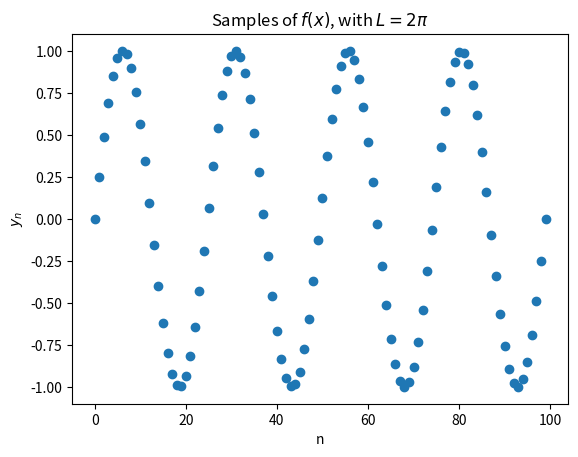
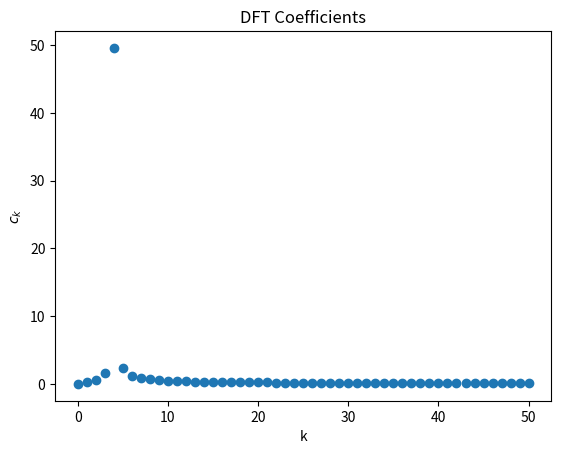

These charts were generated, in order, by the following Python code:
import numpy as np
import math
import matplotlib.pyplot as plt
import cmath

#define our function
def f(x):
    return np.sin(4*x)
    #return 4*np.sin(x)
    #return np.sin(4*x) + 4*np.sin(10*x)
    #return 50*np.sin(4*x) + np.sin(10*x)
    #return x

#define function to calculate coefficients c_k given a set of function values y
def dftcoeff(y):
    N = len(y)
    c = np.zeros(N//2+1,complex)
    for k in range(N//2+1):
        for n in range(N):
            c[k] += y[n]*cmath.exp(-2j*cmath.pi*k*n/N)#imaginary number in Python is j and it must be paired with a number!
    return c

N = 100
L = 2*math.pi
x1=np.linspace(0,L,N)
y1 = f(x1)

c1 = dftcoeff(y1)

#Let's plot y and c
cmag=abs(c1)#can't plot a complex number, so use the magnitude

plt.figure(1)
plt.plot(y1,lw=0,marker="o")
plt.ylabel("$y_n$")
plt.xlabel("n")
label = "Samples of $f(x)$, with $L = 2\pi$"
plt.title(label)

plt.figure(2)
plt.plot(cmag,lw=0,marker="o")
plt.ylabel("$c_k$")
plt.xlabel("k")
plt.title("DFT Coefficients")

plt.show()
